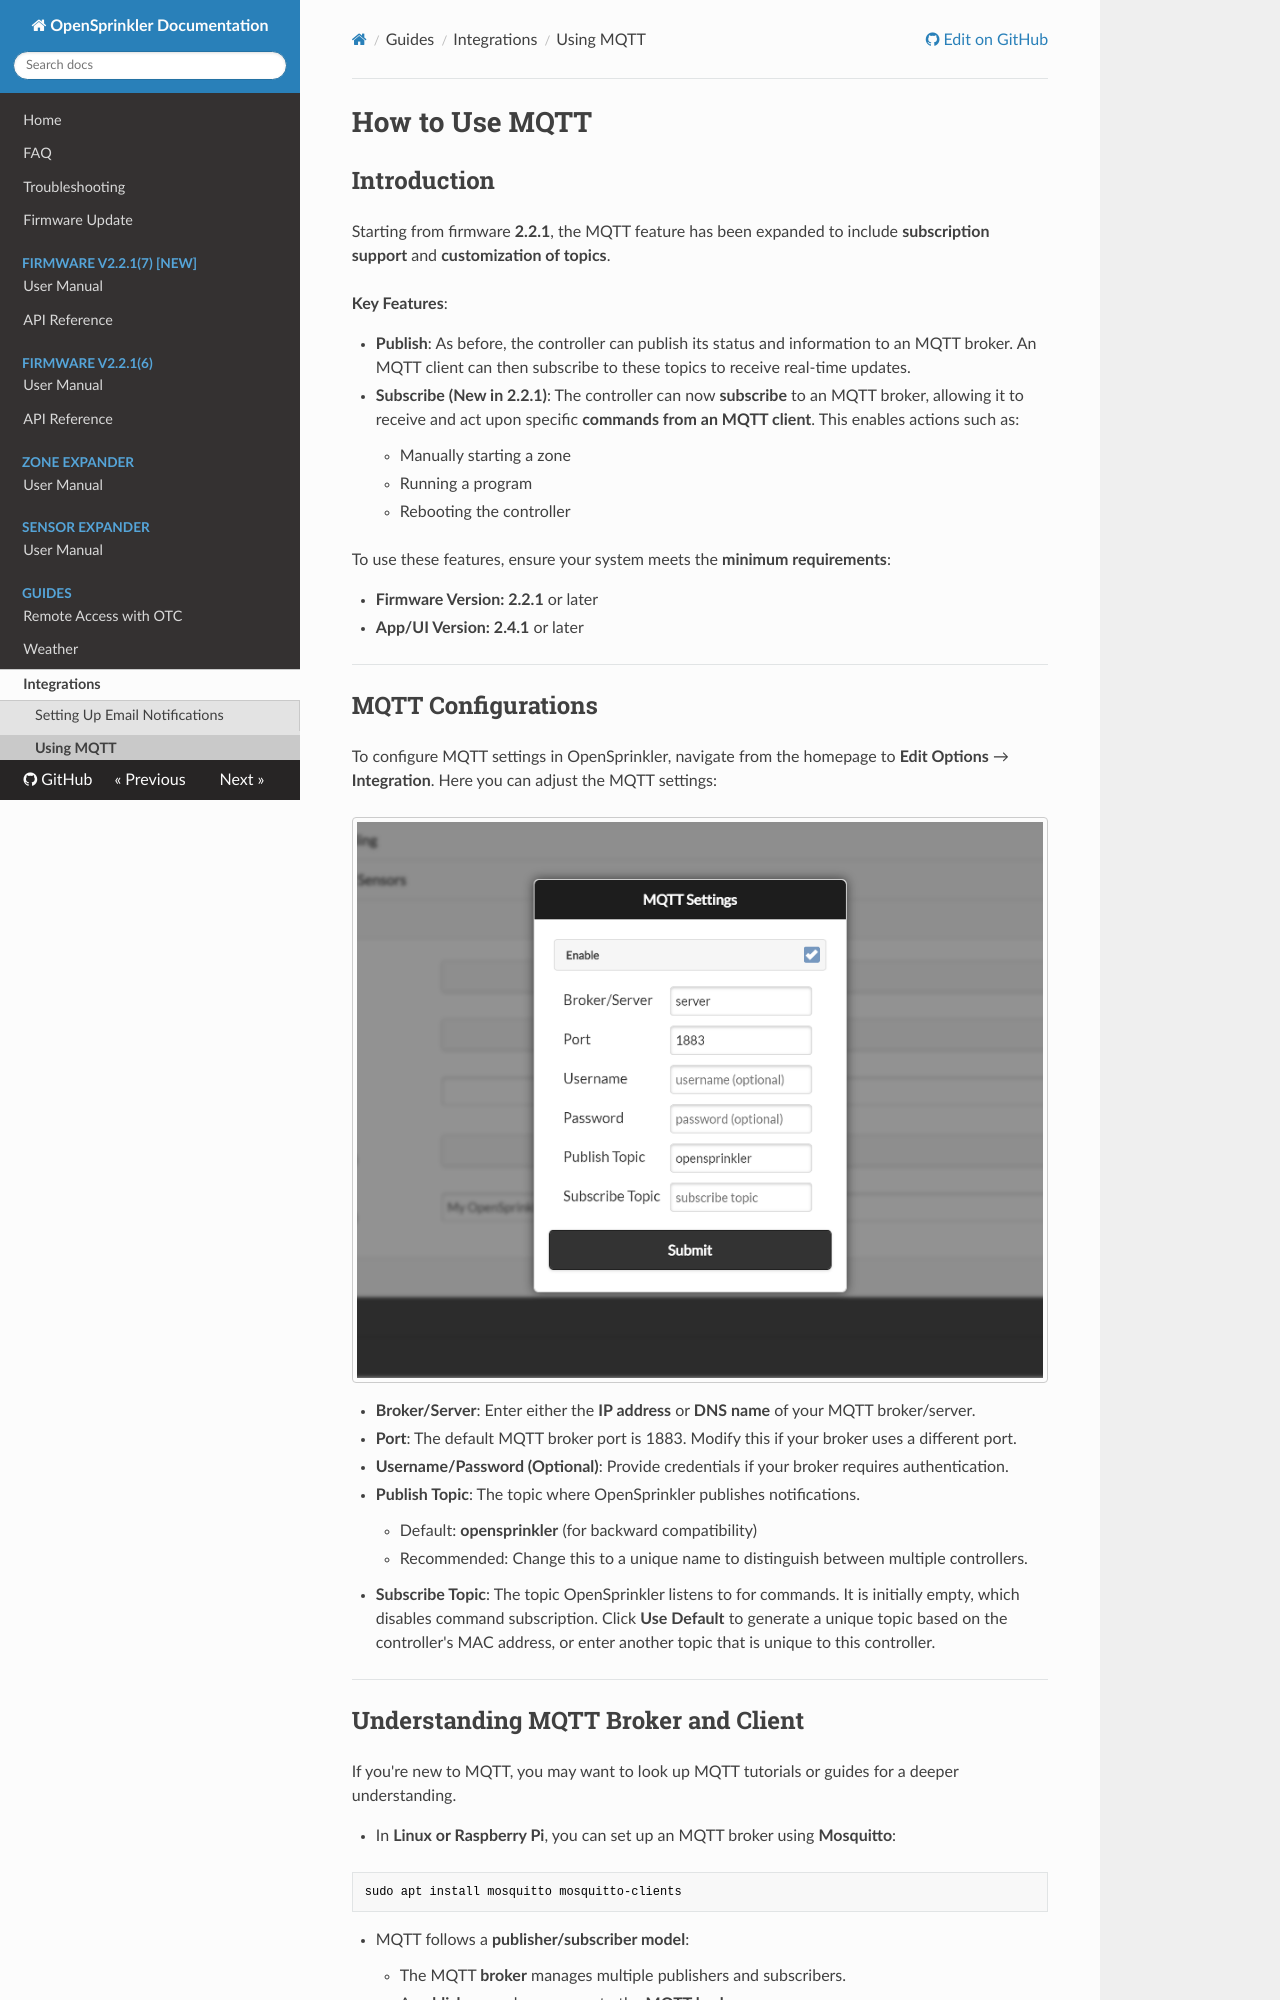

repository: OpenSprinkler/OpenSprinkler-Firmware · page: guides/mqtt/index.html · generator: mkdocs

# How to Use MQTT

## Introduction

Starting from firmware **2.2.1**, the MQTT feature has been expanded to include **subscription support** and **customization of topics**.

**Key Features**:

* **Publish**: As before, the controller can publish its status and information to an MQTT broker. An MQTT client can then subscribe to these topics to receive real-time updates.
* **Subscribe (New in 2.2.1)**: The controller can now **subscribe** to an MQTT broker, allowing it to receive and act upon specific **commands from an MQTT client**. This enables actions such as:
    * Manually starting a zone
    * Running a program
    * Rebooting the controller

  To use these features, ensure your system meets the **minimum requirements**:

  * **Firmware Version: 2.2.1** or later
  * **App/UI Version: 2.4.1** or later

---

## MQTT Configurations

To configure MQTT settings in OpenSprinkler, navigate from the homepage to **Edit Options** → **Integration**. Here you can adjust the MQTT settings:

![MQTT Settings Menu](images/mqttSettings.png){ .img-border .img-center }

* **Broker/Server**: Enter either the **IP address** or **DNS name** of your MQTT broker/server.
* **Port**: The default MQTT broker port is 1883. Modify this if your broker uses a different port.
* **Username/Password (Optional)**: Provide credentials if your broker requires authentication.
* **Publish Topic**: The topic where OpenSprinkler publishes notifications.
    * Default: **opensprinkler** (for backward compatibility)
    * Recommended: Change this to a unique name to distinguish between multiple controllers.
* **Subscribe Topic**: The topic OpenSprinkler listens to for commands. It is initially empty, which disables command subscription. Click **Use Default** to generate a unique topic based on the controller's MAC address, or enter another topic that is unique to this controller.

---

## Understanding MQTT Broker and Client

If you're new to MQTT, you may want to look up MQTT tutorials or guides for a deeper understanding.

* In **Linux or Raspberry Pi**, you can set up an MQTT broker using **Mosquitto**:

```bash
sudo apt install mosquitto mosquitto-clients
```

* MQTT follows a **publisher/subscriber model**:
    * The MQTT **broker** manages multiple publishers and subscribers.
    * A **publisher** sends messages to the **MQTT broker**.
    * A **subscriber** receives messages from the **MQTT broker**.
* You can use these **command-line tools**:
  * **Publish a message**:

```bash
mosquitto_pub -h <broker_ip> -t "my_topic" -m "message_content"
```

  * **Subscribe to a topic**:

```bash
mosquitto_sub -h <broker_ip> -t "my_topic"
```

* Mobile apps are also available for **publishing and subscribing** to MQTT topics.

---

## Understanding MQTT Topics

MQTT data is structured in a **hierarchy of topics** separated by "/".

### Example: Publishing Data from OpenSprinkler

* The OpenSprinkler firmware can **publish** status data to:
  `my_opensprinkler/station/0`
    * Contains **status information** for **station 0** (first station) of the **my_opensprinkler** controller.
* Or **send a sensor event** to:
  `my_opensprinkler/sensor1`
    * Contains data for **sensor1** of that controller.
